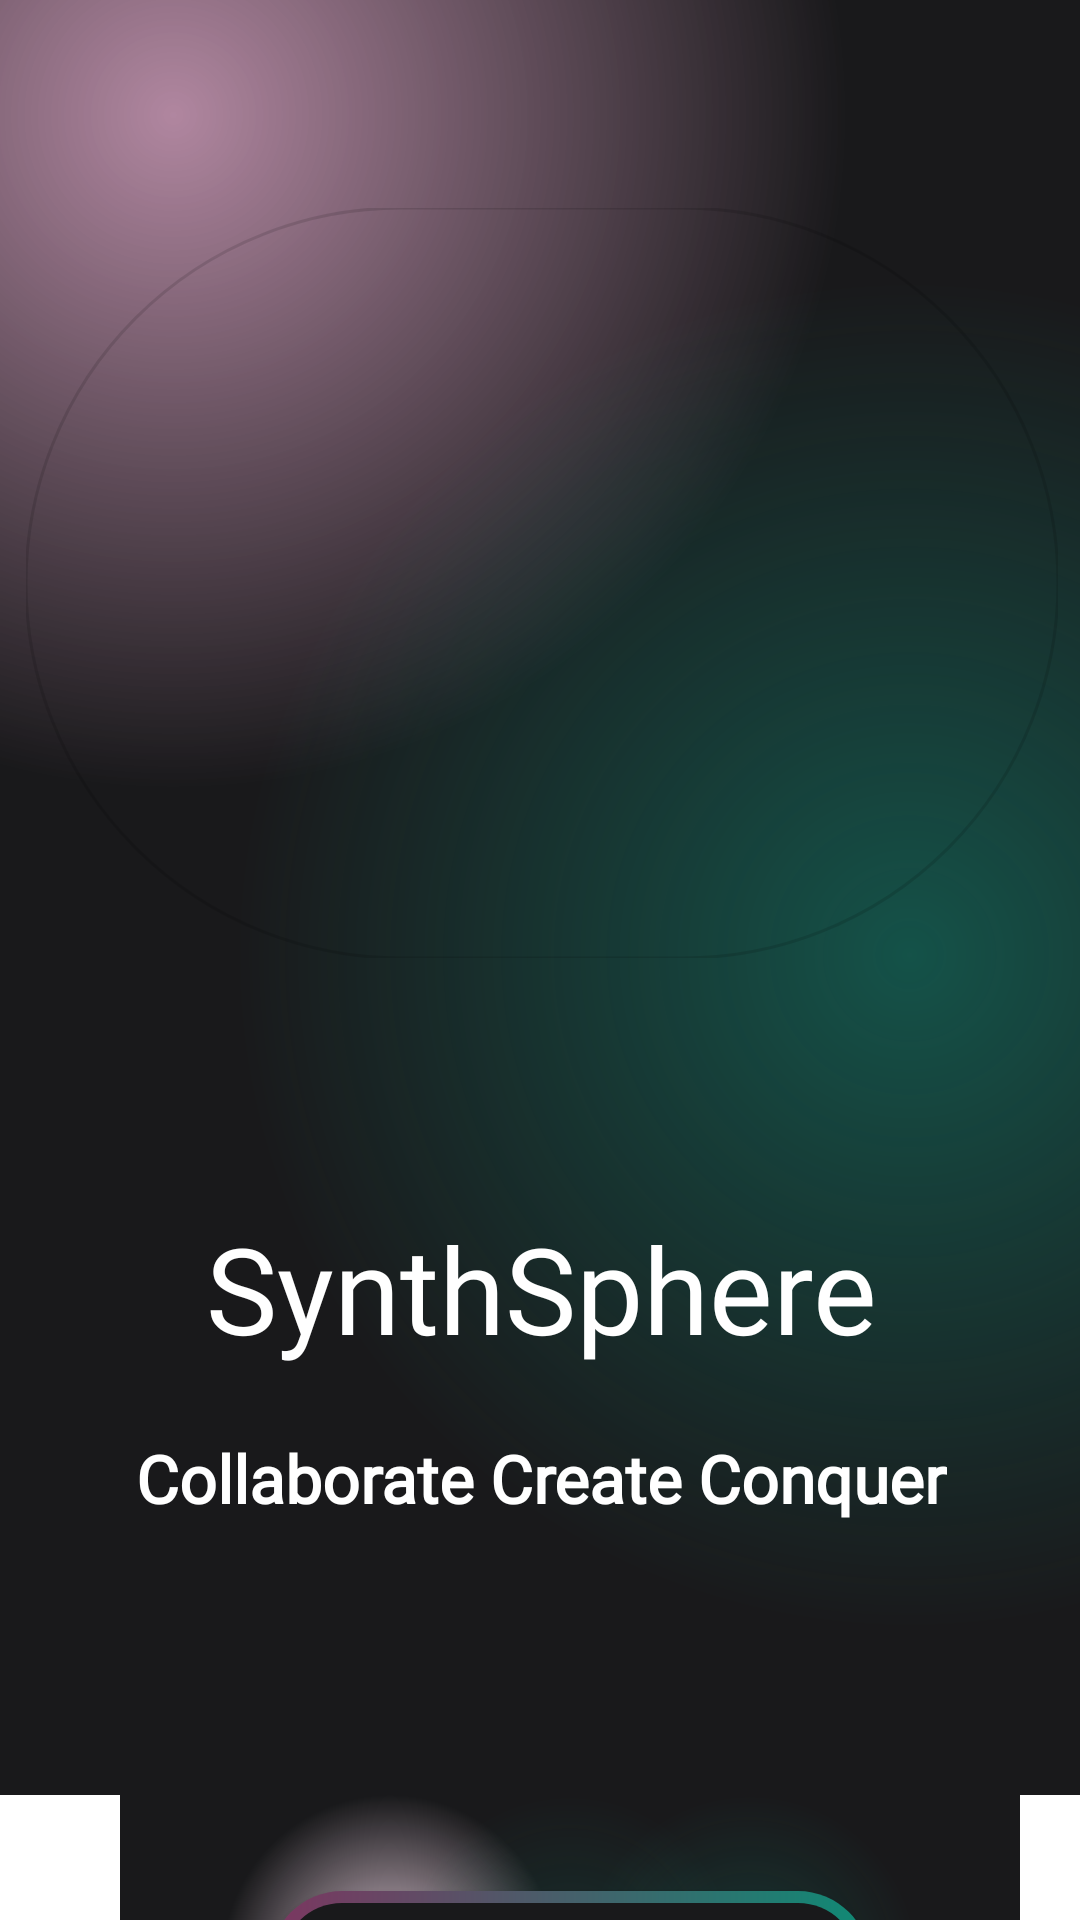

Produce the Android XML layout that renders to this screen, including the resource entries it uses.
<!-- AndroidManifest.xml: application theme Theme.MusicApp -->
<!-- res/layout/activity_intro.xml -->
<?xml version="1.0" encoding="utf-8"?>
<androidx.constraintlayout.widget.ConstraintLayout xmlns:android="http://schemas.android.com/apk/res/android"
    xmlns:app="http://schemas.android.com/apk/res-auto"
    xmlns:tools="http://schemas.android.com/tools"
    android:layout_width="match_parent"
    android:layout_height="match_parent"
    android:background="@color/main_background"
    tools:context=".activity.IntroActivity">

    <ScrollView
        android:layout_width="409dp"
        android:layout_height="844dp"
        app:layout_constraintBottom_toBottomOf="parent"
        app:layout_constraintEnd_toEndOf="parent"
        app:layout_constraintStart_toStartOf="parent"
        app:layout_constraintTop_toTopOf="parent">

        <LinearLayout
            android:layout_width="match_parent"
            android:layout_height="wrap_content"
            android:orientation="vertical">

            <androidx.constraintlayout.widget.ConstraintLayout
                android:layout_width="match_parent"
                android:layout_height="700dp"
                android:background="@drawable/gradient_color_background">

                <ImageView
                    android:id="@+id/imageView"
                    android:layout_width="360dp"
                    android:layout_height="360dp"
                    android:src="@drawable/circle_gradient"
                    app:layout_constraintBottom_toBottomOf="parent"
                    app:layout_constraintEnd_toEndOf="parent"
                    app:layout_constraintStart_toStartOf="parent"
                    app:layout_constraintTop_toTopOf="parent"
                    app:layout_constraintVertical_bias="0.32999998"
                    app:srcCompat="@drawable/circle_gradient" />

                <com.google.android.material.imageview.ShapeableImageView
                    android:layout_width="0dp"
                    android:layout_height="250dp"
                    android:layout_margin="8dp"
                    app:layout_constraintBottom_toBottomOf="@+id/imageView"
                    app:layout_constraintEnd_toEndOf="@+id/imageView"
                    app:layout_constraintStart_toStartOf="@+id/imageView"
                    app:layout_constraintTop_toTopOf="@+id/imageView"
                    app:layout_constraintVertical_bias="0.538"
                    app:shapeAppearanceOverlay="@style/roundImageRounded"
                    app:strokeWidth="1dp"
                    tools:src="@drawable/bulb_background" />

                <TextView
                    android:id="@+id/textView"
                    android:layout_width="wrap_content"
                    android:layout_height="wrap_content"
                    android:layout_marginTop="32dp"
                    android:text="@string/app_name"
                    android:fontFamily="@font/rubik_doodle_shadow_regular"
                    android:textAlignment="center"
                    android:textColor="@color/white"
                    android:textSize="40sp"
                    app:layout_constraintEnd_toEndOf="parent"
                    app:layout_constraintStart_toStartOf="parent"
                    app:layout_constraintTop_toBottomOf="@+id/imageView" />

                <TextView
                    android:id="@+id/textView2"
                    android:layout_width="wrap_content"
                    android:layout_height="wrap_content"
                    android:text="@string/tag_line"
                    android:fontFamily="@font/rubik_doodle_shadow_regular"
                    android:textAlignment="center"
                    android:textSize="22sp"
                    android:textStyle="bold"
                    android:layout_marginTop="22dp"
                    android:textColor="@color/white"
                    app:layout_constraintEnd_toEndOf="parent"
                    app:layout_constraintStart_toStartOf="parent"
                    app:layout_constraintTop_toBottomOf="@+id/textView" />
            </androidx.constraintlayout.widget.ConstraintLayout>

            <androidx.constraintlayout.widget.ConstraintLayout
                android:layout_width="300dp"
                android:layout_height="match_parent"
                android:background="@drawable/background_gradient_2"
                android:layout_marginStart="64dp"
                android:layout_marginEnd="64dp">

                <androidx.appcompat.widget.AppCompatButton
                    android:id="@+id/button"
                    android:layout_width="200dp"
                    android:layout_height="wrap_content"
                    android:text="Hop in"
                    style="@android:style/Widget.Button"
                    android:textSize="18sp"
                    android:textColor="@android:color/white"
                    android:gravity="center"
                    android:background="@drawable/btn_background"
                    android:layout_margin="32dp"
                    app:layout_constraintBottom_toBottomOf="parent"
                    app:layout_constraintEnd_toEndOf="parent"
                    app:layout_constraintStart_toStartOf="parent"
                    app:layout_constraintTop_toTopOf="parent" />
            </androidx.constraintlayout.widget.ConstraintLayout>
        </LinearLayout>
    </ScrollView>
</androidx.constraintlayout.widget.ConstraintLayout>
<!-- resources referenced by this layout -->
<resources>
  <!-- drawable background_gradient_2 (drawable) -->
  <?xml version="1.0" encoding="utf-8"?>
  <layer-list xmlns:android="http://schemas.android.com/apk/res/android">
  <item>
      <shape>
          <gradient android:startColor="#507c3660"
              android:endColor="#19191b"
              android:centerColor="#19191b"
              android:centerX="0.3"
              android:centerY="0.5"
              android:gradientRadius="100%p"
              android:type="radial"/>
      </shape>
  </item>
      <item>
          <shape>
              <gradient android:startColor="#300f8a75"
                  android:endColor="@android:color/transparent"
                  android:centerColor="@android:color/transparent"
                  android:gradientRadius="100%p"
                  android:type="radial"
                  android:centerX="0.5"
                  android:centerY="0.5"/>
          </shape>
      </item>
      <item>
          <shape>
              <gradient android:startColor="#400f8a75"
                  android:endColor="@android:color/transparent"
                  android:centerColor="@android:color/transparent"
                  android:type="radial"
                  android:gradientRadius="100%p"
                  android:centerX="0.7"
                  android:centerY="0.5"/>
          </shape>
      </item>
  </layer-list>
  <!-- drawable btn_background (drawable) -->
  <?xml version="1.0" encoding="utf-8"?>
  <layer-list xmlns:android="http://schemas.android.com/apk/res/android">
  <item>
      <shape android:shape="rectangle">
          <corners android:radius="50dp"/>
          <gradient android:angle="360"
              android:type="linear"
              android:startColor="#7c3660"
              android:endColor="#0f8a75"/>
          <size
              android:width="24dp"
              android:height="24dp"/>
      </shape>
  </item>
      <item android:top="4dp" android:bottom="4dp" android:left="4dp" android:right="4dp">
  <shape android:shape="rectangle">
      <corners android:radius="50dp"/>
      <solid android:color="#19191b"/>
  </shape>
      </item>
  </layer-list>
  <!-- drawable bulb_background: png bitmap (drawable, 986936 bytes) -->
  <!-- drawable gradient_color_background (drawable) -->
  <?xml version="1.0" encoding="utf-8"?>
  <layer-list xmlns:android="http://schemas.android.com/apk/res/android">
  <item>
      <shape>
          <gradient android:startColor="#997c3660"
              android:centerColor="#19191b"
              android:endColor="#19191b"
              android:type="radial"
              android:gradientRadius="110%p"
              android:centerX="0.2"
              android:centerY="0.2"/>
      </shape>
  </item>
      <item>
          <shape>
              <gradient android:startColor="#800f8a75"
                  android:centerColor="@android:color/transparent"
                  android:endColor="@android:color/transparent"
                  android:type="radial"
                  android:gradientRadius="110%p"
                  android:centerY="0.6"
                  android:centerX="0.8"/>
          </shape>
      </item>
  </layer-list>
  <string name="app_name">SynthSphere</string>
  <string name="tag_line">Collaborate Create Conquer</string>
  <style name="roundImageRounded">
          <item name="cornerFamily">rounded</item>
          <item name="cornerSize">50%</item>
      </style>
  <style name="Theme.MusicApp" parent="Base.Theme.MusicApp" />
  <style name="Base.Theme.MusicApp" parent="Theme.MaterialComponents.DayNight.NoActionBar">
          
          
      </style>
  <!-- not gathered from this repository: default colours our renderer supplied (Android Studio template values) -->
  <color name="white">#FFFFFFFF</color>
</resources>
